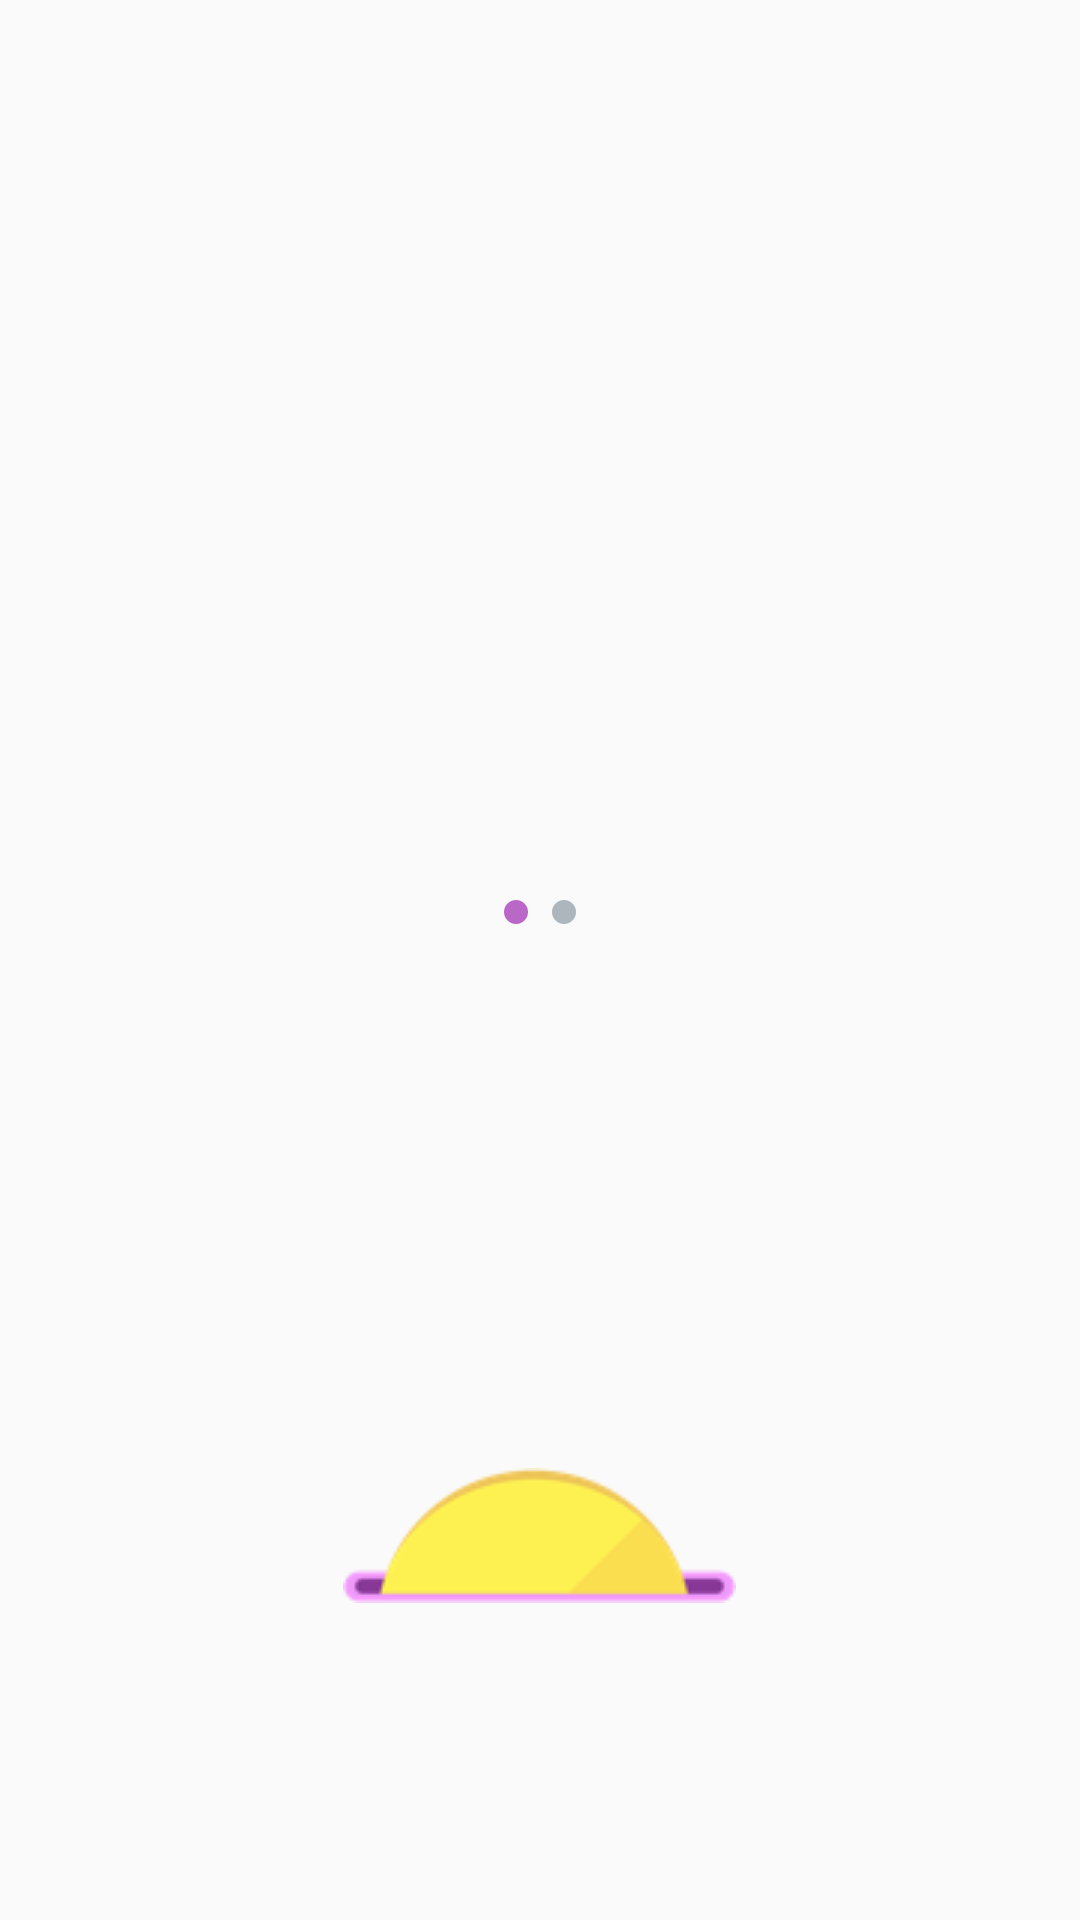

This screen was rendered from an Android layout file. Write that file and the resources it references.
<!-- AndroidManifest.xml: application theme AppTheme -->
<!-- res/layout/fragment_home.xml -->
<?xml version="1.0" encoding="utf-8"?>
<LinearLayout xmlns:android="http://schemas.android.com/apk/res/android"
    xmlns:tools="http://schemas.android.com/tools"
    android:layout_width="match_parent"
    android:layout_height="match_parent"
    android:orientation="vertical"
    android:weightSum="10"
    tools:context=".fragment.HomeFragment">

    <android.support.v4.view.ViewPager
        android:id="@+id/homePager"
        android:layout_width="match_parent"
        android:layout_height="0dp"
        android:layout_weight="4.5">

    </android.support.v4.view.ViewPager>

    <LinearLayout
        android:layout_width="match_parent"
        android:layout_height="0dp"
        android:layout_weight="0.5"
        android:gravity="center">

        <ImageView
            android:id="@+id/homeSlide1"
            android:layout_width="wrap_content"
            android:layout_height="wrap_content"
            android:background="@drawable/bg_tutorial"/>

        <ImageView
            android:id="@+id/homeSlide2"
            android:layout_width="wrap_content"
            android:layout_height="wrap_content"
            android:background="@drawable/bg_tutorial"
            android:layout_marginLeft="8dp"
            android:backgroundTint="#adb5bd"/>

    </LinearLayout>

<FrameLayout
    android:layout_width="match_parent"
    android:layout_height="0dp"
    android:layout_weight="6">
    <ImageView
        android:layout_width="wrap_content"
        android:layout_height="wrap_content"
        android:layout_gravity="center"
        android:background="@drawable/ic_app_main"/>
</FrameLayout>
</LinearLayout>
<!-- resources referenced by this layout -->
<resources>
  <!-- drawable bg_tutorial (drawable) -->
  <?xml version="1.0" encoding="utf-8"?>
  <shape xmlns:android="http://schemas.android.com/apk/res/android"
      android:shape="oval">
  
      <size
          android:width="8dp"
          android:height="8dp"
          />
  
      <solid
          android:color="@color/colorPrimary"
          />
  
  </shape>
  <!-- drawable ic_app_main: png bitmap (drawable-v24, 2959 bytes) -->
  <style name="AppTheme" parent="Theme.AppCompat.Light.DarkActionBar">
          
          <item name="windowActionBar">false</item>
          <item name="windowNoTitle">true</item>
          <item name="colorPrimary">@color/colorPrimary</item>
          <item name="colorPrimaryDark">@color/colorPrimaryDark</item>
          <item name="colorAccent">@color/colorAccent</item>
          <item name="colorControlNormal">#FFF</item>
          <item name="actionOverflowButtonStyle">@style/MyOverflowButtonStyle</item>
      </style>
  <color name="colorPrimary">#ba68c8</color>
  <color name="colorPrimaryDark">#883997</color>
  <color name="colorAccent">#ba68c8</color>
  <style name="MyOverflowButtonStyle" parent="Widget.AppCompat.ActionButton.Overflow">
          <item name="android:tint">@color/color</item>
      </style>
  <color name="color">#ffffff</color>
</resources>
